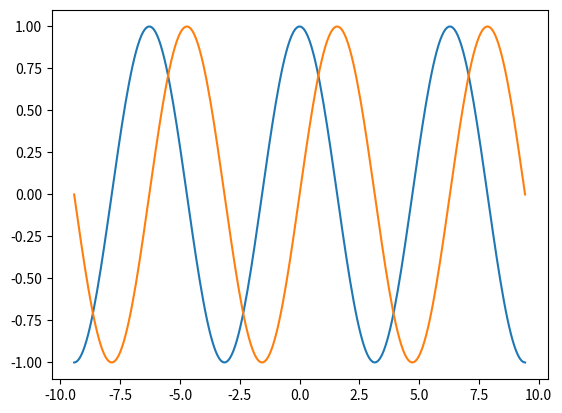
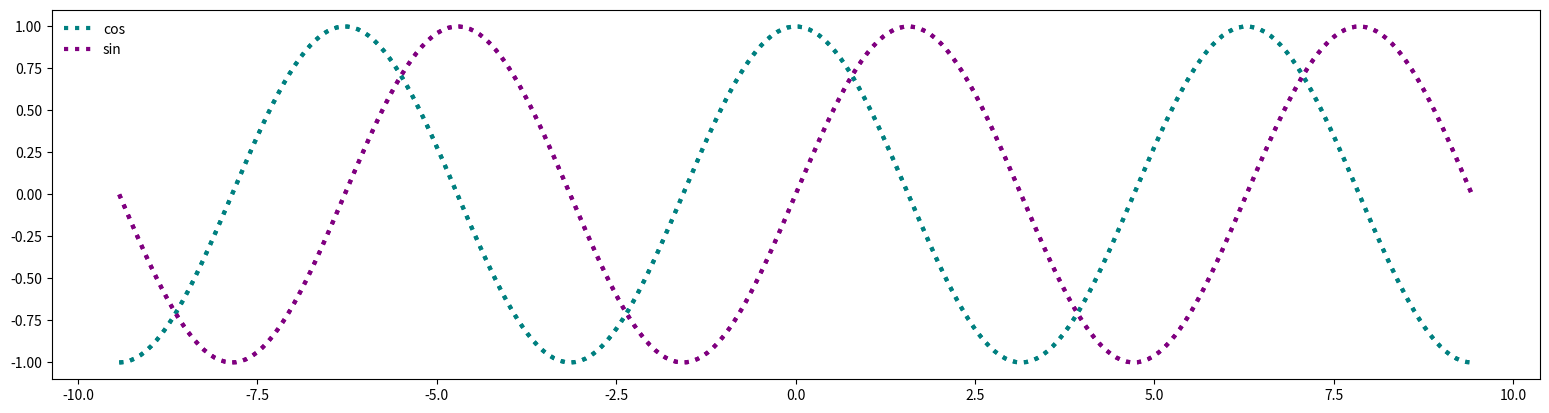

Reproduce these figures in Python, in order.
# Kuvan oletuskoko 6.4 * 4.8 tuumaa. Haluat tehdä kuvaajan väliltä -3π - 3π.
# Levennä kuva kolminkertaiseksi ja vaihdä käyrien värit sekä piirtotyyli.
# Lisää myöskin kuvaan selite.

import numpy as np
import matplotlib.pyplot as plt

X = np.linspace(-3*np.pi, 3*np.pi, 256, endpoint=True)
C,S = np.cos(X), np.sin(X)

plt.plot(X,C)
plt.plot(X,S)

plt.figure(figsize=(3*6.4,4.8), dpi=80)
plt.plot(X, C, color="teal", linewidth=3, linestyle=":")
plt.plot(X, S, color="purple",  linewidth=3, linestyle=":")

plt.plot(X, C, color="teal", linewidth=3, linestyle=":", label="cos")
plt.plot(X, S, color="purple",  linewidth=3, linestyle=":", label="sin")

plt.legend(loc='upper left', frameon=False)

plt.show()